Labelled photos from "Data", an image-classification folder in pradoomvarma/Satellite-Image-Denoising. The possible labels are: clean, noisy.

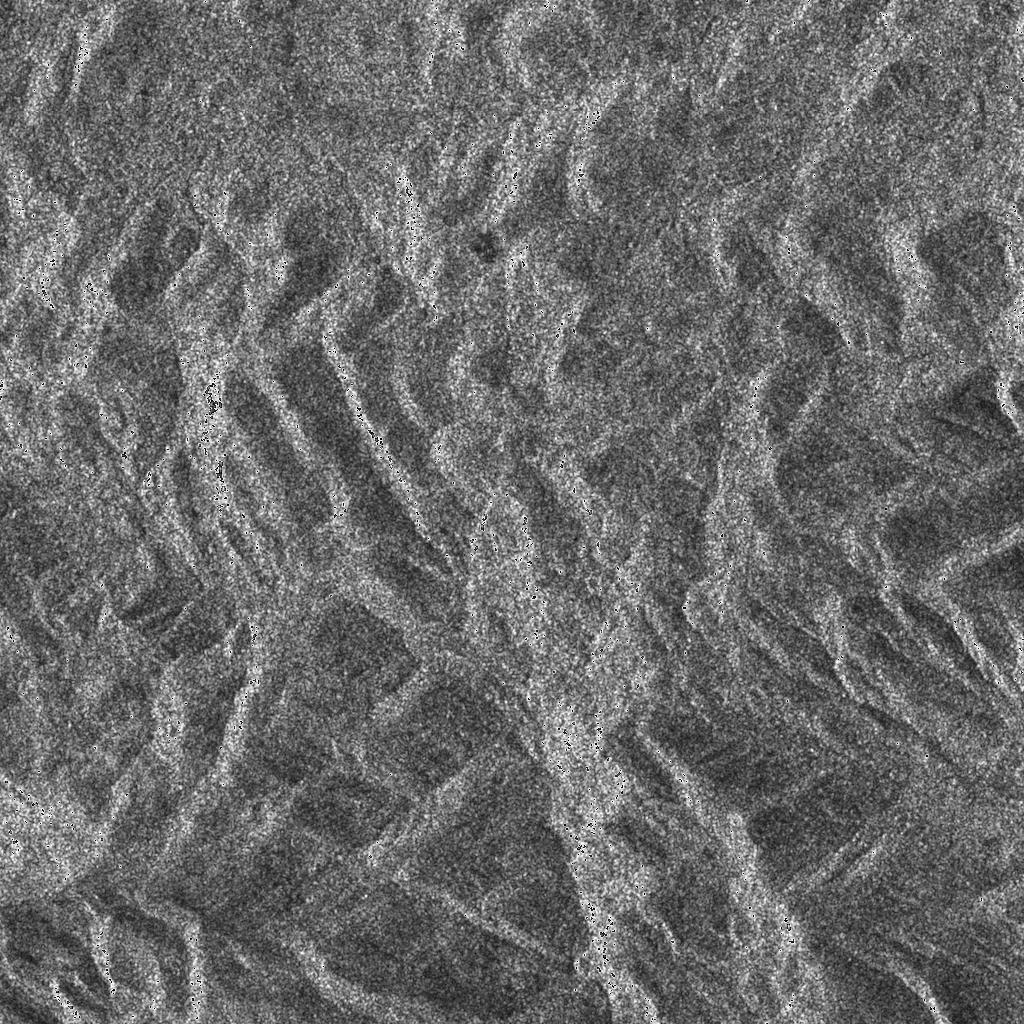
Label: clean

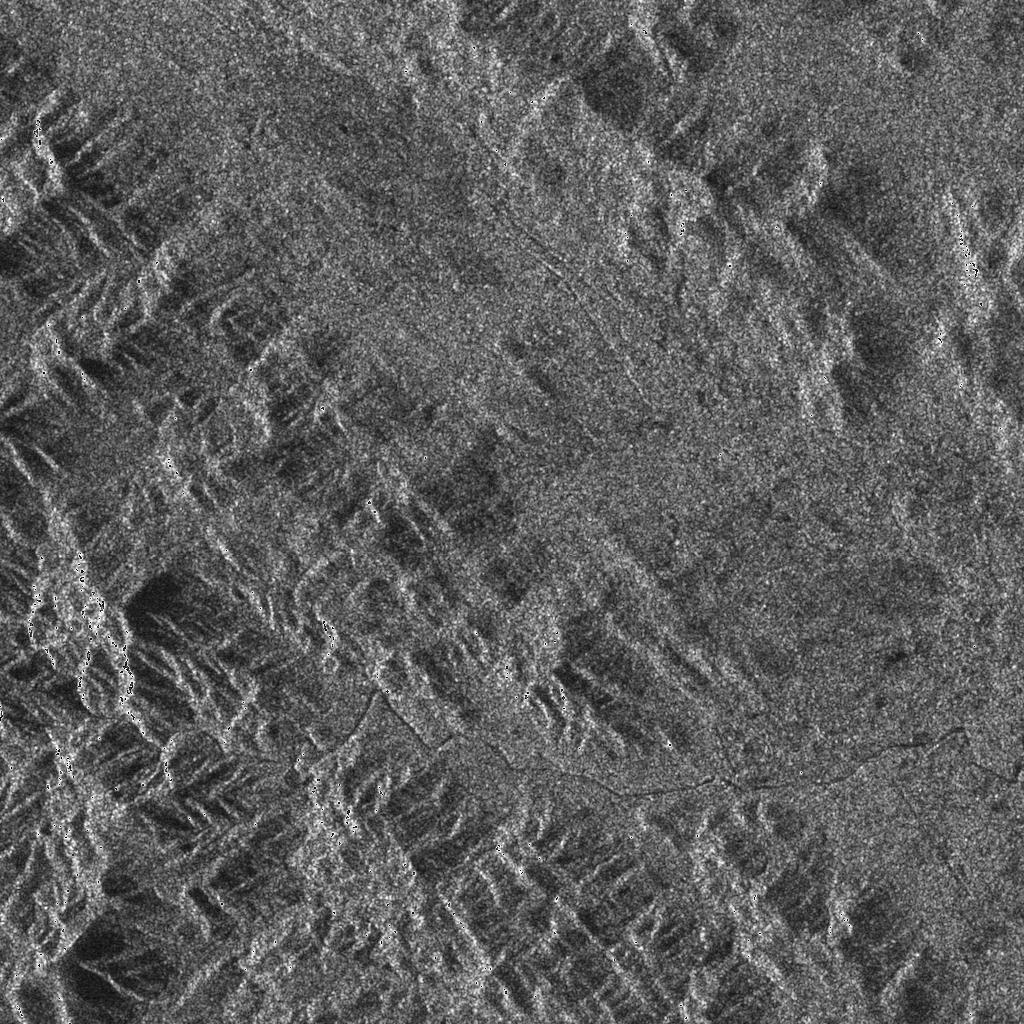
Label: clean

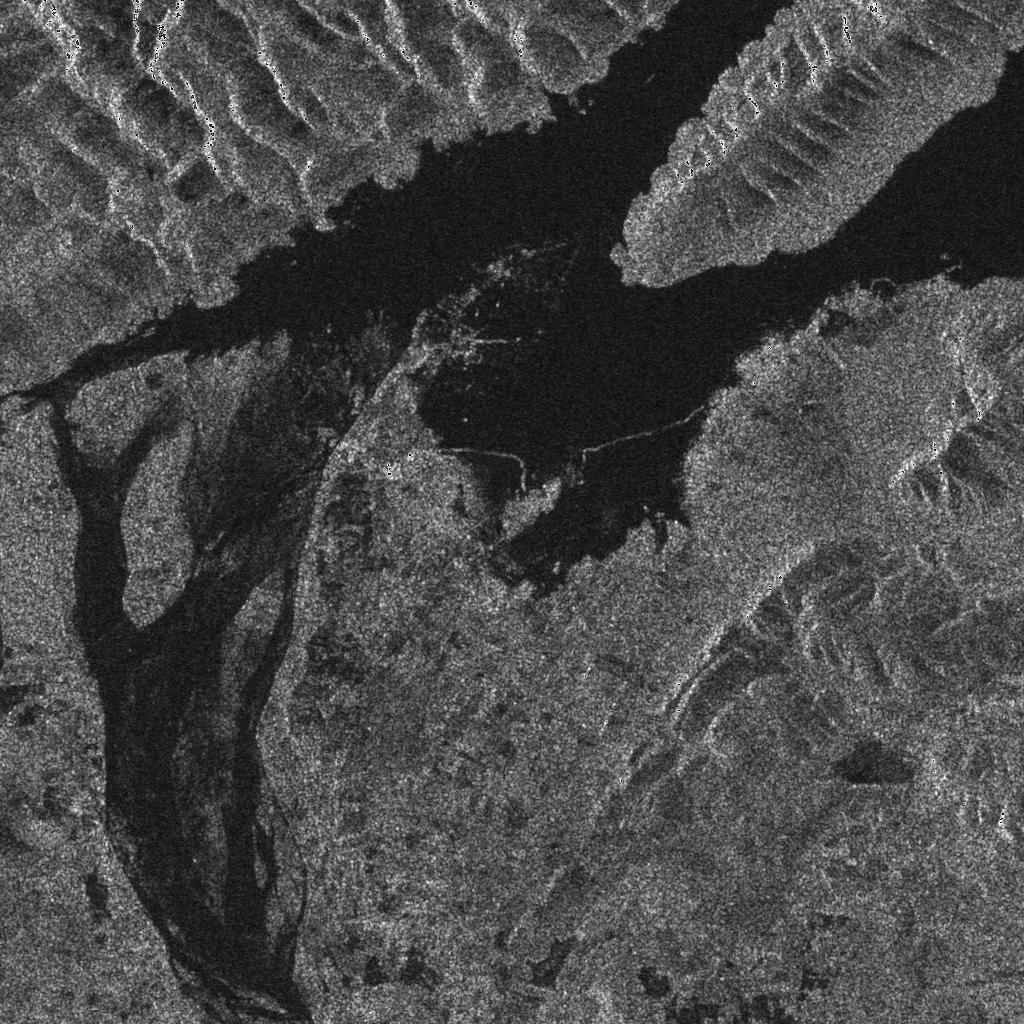
Label: clean

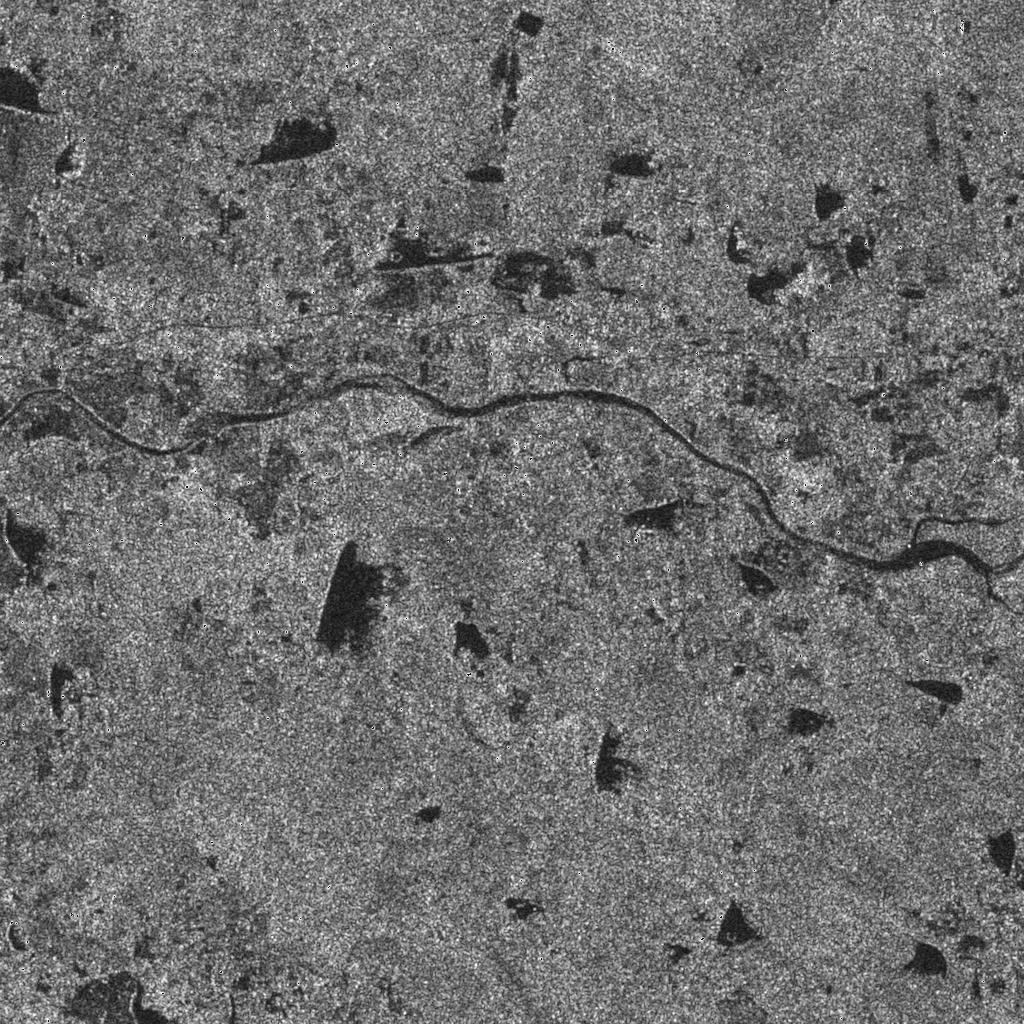
Label: clean

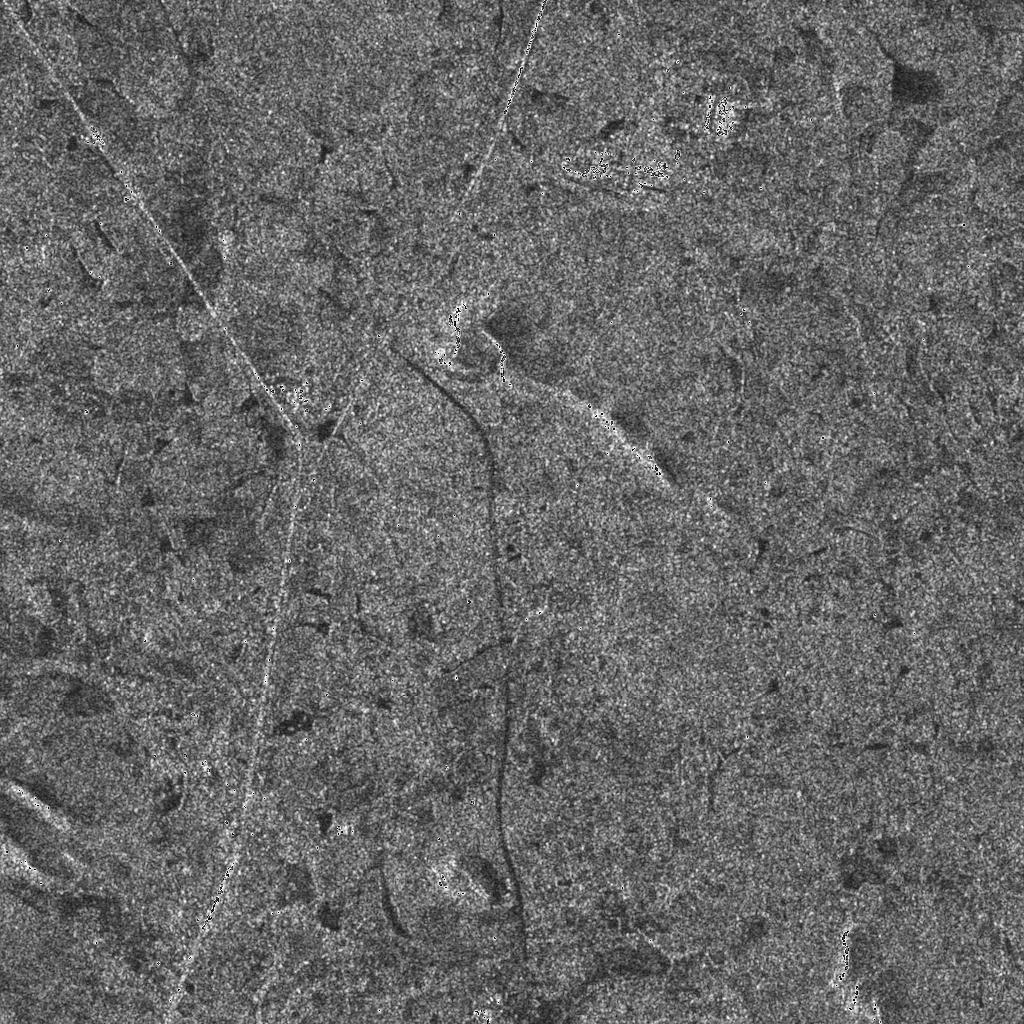
Label: clean

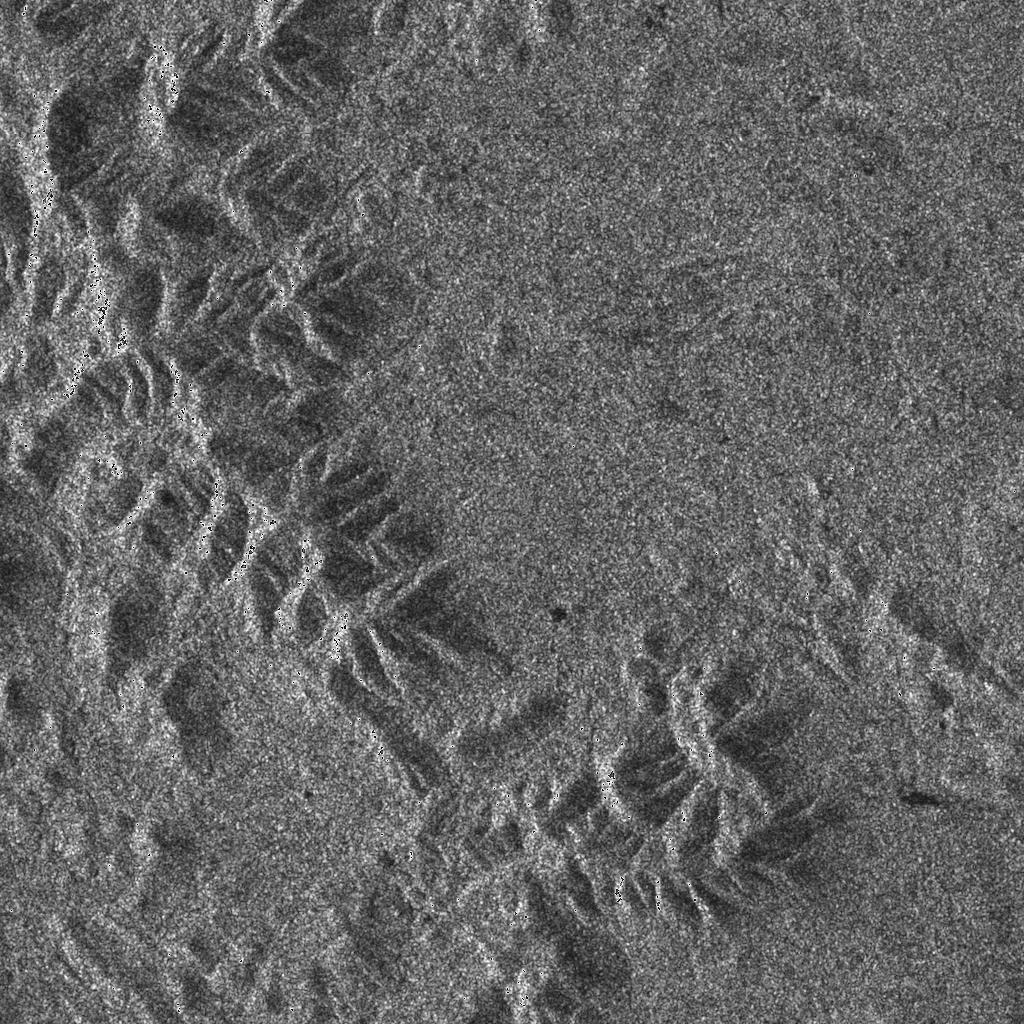
Label: clean
